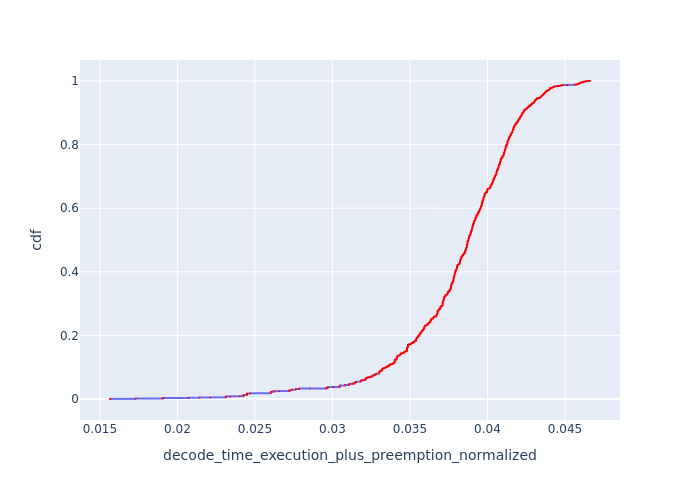

The table this chart was drawn from, first rows:
, Request Id, decode_time_execution_plus_preemption_no…, cdf
12605, 12595, 0.01565, 7.92895654931811e-05
12606, 12597, 0.01565, 0.0001586
12607, 12598, 0.01565, 0.0002379
12608, 12600, 0.01565, 0.0003172
12609, 12602, 0.01565, 0.0003964
12610, 12606, 0.01565, 0.0004757
12611, 12607, 0.01565, 0.000555
12593, 12571, 0.01731, 0.0006343
12594, 12572, 0.01731, 0.0007136
12595, 12574, 0.01731, 0.0007929
12596, 12577, 0.01731, 0.0008722
12597, 12582, 0.01731, 0.0009515
12598, 12583, 0.01731, 0.001031
12599, 12585, 0.01731, 0.00111
12600, 12587, 0.01731, 0.001189
12601, 12588, 0.01731, 0.001269
12602, 12589, 0.01731, 0.001348
12603, 12590, 0.01731, 0.001427
12604, 12592, 0.01731, 0.001507
12580, 12550, 0.01905, 0.001586
12581, 12551, 0.01905, 0.001665
12582, 12552, 0.01905, 0.001744
12583, 12553, 0.01905, 0.001824
12584, 12554, 0.01905, 0.001903
12585, 12556, 0.01905, 0.001982
12586, 12557, 0.01905, 0.002062
12587, 12558, 0.01905, 0.002141
12588, 12560, 0.01905, 0.00222
12589, 12563, 0.01905, 0.002299
12590, 12564, 0.01905, 0.002379
12591, 12565, 0.01905, 0.002458
12592, 12569, 0.01905, 0.002537
12490, 12596, 0.01909, 0.002617
12491, 12599, 0.01909, 0.002696
12492, 12601, 0.01909, 0.002775
12493, 12603, 0.01909, 0.002854
12494, 12604, 0.01909, 0.002934
12495, 12605, 0.01909, 0.003013
12496, 12608, 0.01909, 0.003092
12497, 12609, 0.01909, 0.003172
12498, 12610, 0.01909, 0.003251
12499, 12611, 0.01909, 0.00333
12573, 12542, 0.02073, 0.003409
12574, 12543, 0.02073, 0.003489
12575, 12544, 0.02073, 0.003568
12576, 12545, 0.02073, 0.003647
12577, 12547, 0.02073, 0.003727
12578, 12548, 0.02073, 0.003806
12579, 12549, 0.02073, 0.003885
12453, 12573, 0.02144, 0.003964
12454, 12575, 0.02144, 0.004044
12455, 12576, 0.02144, 0.004123
12456, 12578, 0.02144, 0.004202
12457, 12579, 0.02144, 0.004282
12458, 12580, 0.02144, 0.004361
12459, 12581, 0.02144, 0.00444
12460, 12584, 0.02144, 0.00452
12461, 12586, 0.02144, 0.004599
12462, 12591, 0.02144, 0.004678
12463, 12593, 0.02144, 0.004757
... 12,552 more rows
